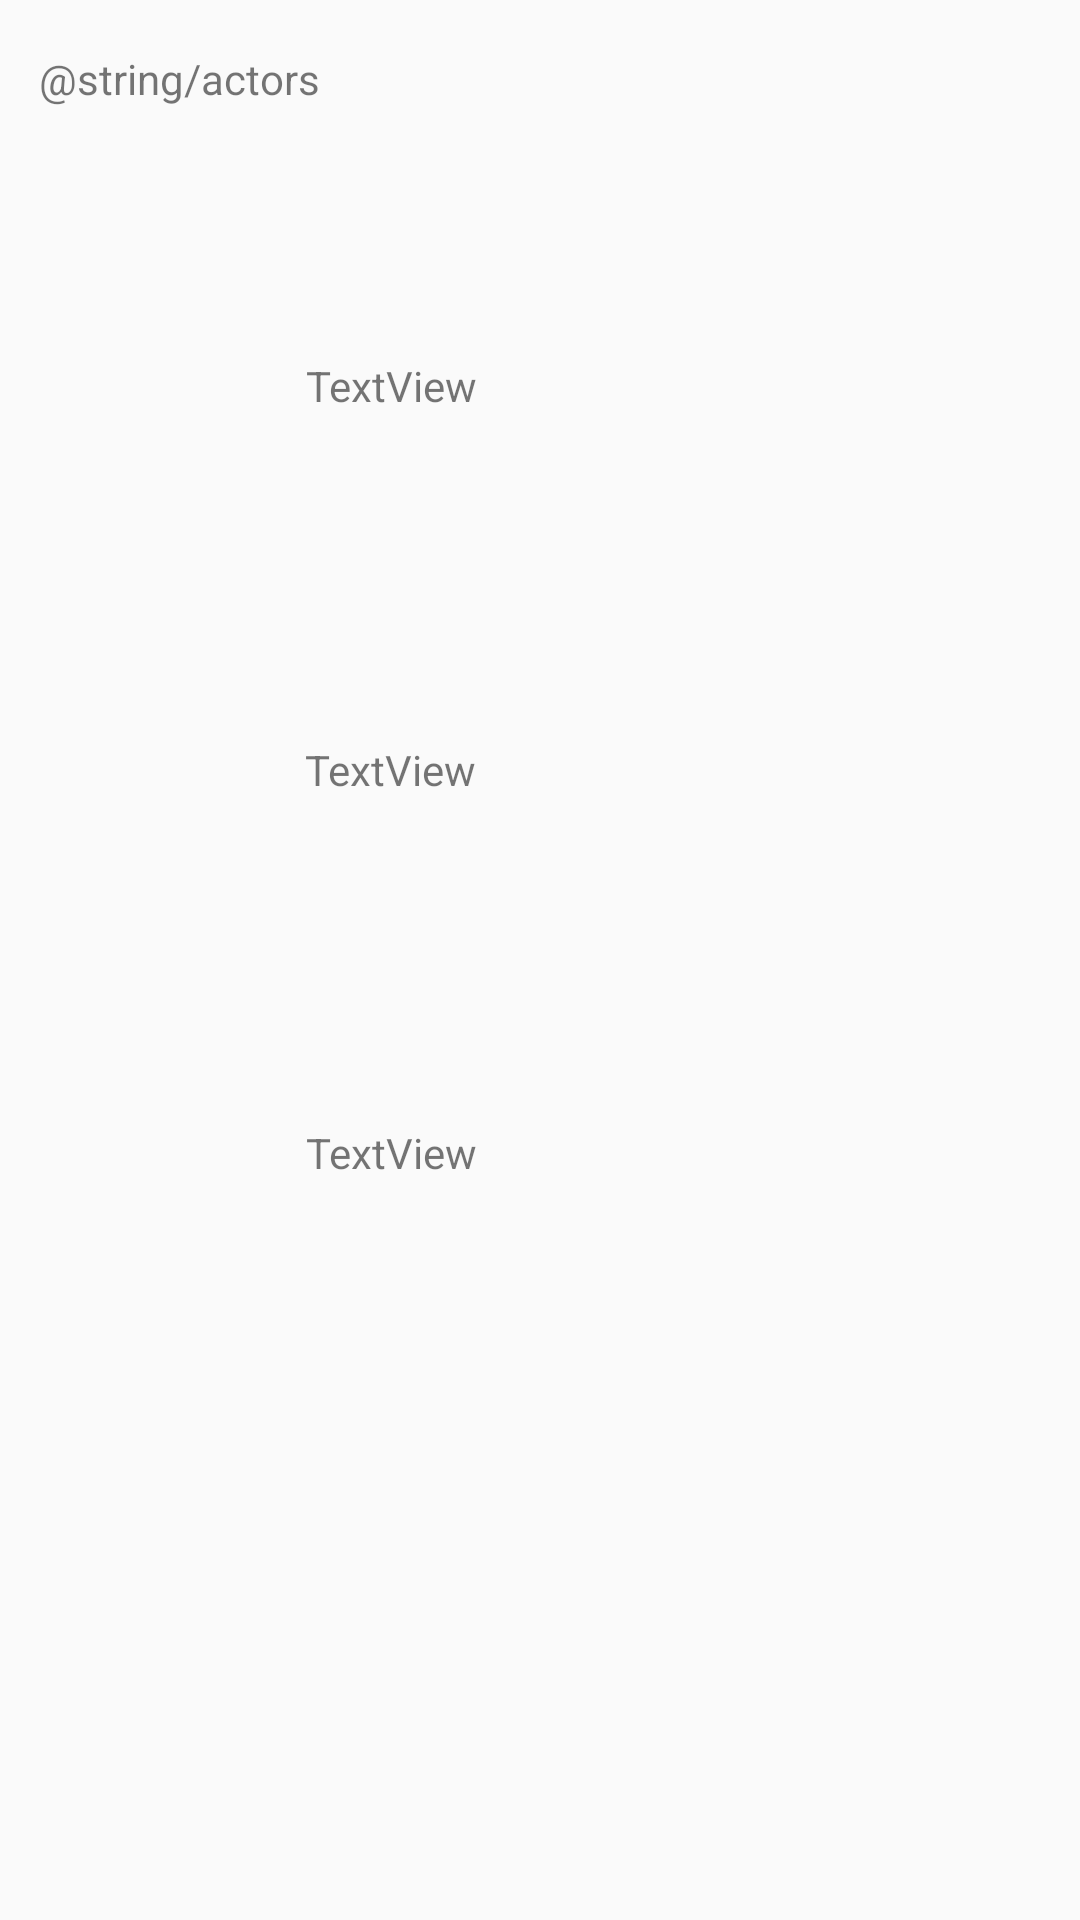

Here is an Android app screen rendered from its layout file. Give the layout XML and the strings, colors and styles it references.
<!-- AndroidManifest.xml: application theme AppTheme -->
<!-- res/layout/actor_fragment_layout.xml -->
<?xml version="1.0" encoding="utf-8"?>
<android.support.constraint.ConstraintLayout xmlns:android="http://schemas.android.com/apk/res/android"
    xmlns:app="http://schemas.android.com/apk/res-auto"
    xmlns:tools="http://schemas.android.com/tools"
    android:orientation="vertical" android:layout_width="match_parent"
    android:layout_height="match_parent">

    <android.support.constraint.Guideline
        android:layout_width="wrap_content"
        android:layout_height="wrap_content"
        android:id="@+id/guideline9"
        android:orientation="vertical"
        app:layout_constraintGuide_percent="0.2" />

    <android.support.constraint.Guideline
        android:layout_width="wrap_content"
        android:layout_height="wrap_content"
        android:id="@+id/guideline11"
        android:orientation="horizontal"
        app:layout_constraintGuide_percent="0.3" />

    <android.support.constraint.Guideline
        android:layout_width="wrap_content"
        android:layout_height="wrap_content"
        android:id="@+id/guideline12"
        android:orientation="horizontal"
        app:layout_constraintGuide_percent="0.5" />

    <ImageView
        android:id="@+id/imageView7"
        android:layout_width="0dp"
        android:layout_height="0dp"
        android:layout_marginBottom="0dp"
        android:layout_marginLeft="0dp"
        android:layout_marginRight="0dp"
        android:layout_marginTop="8dp"
        app:layout_constraintBottom_toTopOf="@+id/guideline11"
        app:layout_constraintLeft_toLeftOf="parent"
        app:layout_constraintRight_toLeftOf="@+id/guideline9"
        app:srcCompat="@mipmap/ic_launcher"
        app:layout_constraintHorizontal_bias="0.0"
        app:layout_constraintVertical_bias="0.0"
        app:layout_constraintTop_toTopOf="@+id/guideline10" />

    <ImageView
        android:id="@+id/imageView8"
        android:layout_width="0dp"
        android:layout_height="0dp"
        android:layout_marginBottom="0dp"
        android:layout_marginLeft="0dp"
        android:layout_marginRight="0dp"
        android:layout_marginTop="0dp"
        app:layout_constraintBottom_toTopOf="@+id/guideline12"
        app:layout_constraintLeft_toLeftOf="parent"
        app:layout_constraintRight_toLeftOf="@+id/guideline9"
        app:layout_constraintTop_toBottomOf="@+id/imageView7"
        app:srcCompat="@mipmap/ic_launcher" />

    <ImageView
        android:id="@+id/imageView9"
        android:layout_width="0dp"
        android:layout_height="0dp"
        android:layout_marginBottom="0dp"
        android:layout_marginLeft="0dp"
        android:layout_marginRight="0dp"
        android:layout_marginTop="0dp"
        app:layout_constraintLeft_toLeftOf="parent"
        app:layout_constraintRight_toLeftOf="@+id/guideline9"
        app:layout_constraintTop_toBottomOf="@+id/imageView8"
        app:srcCompat="@mipmap/ic_launcher"
        app:layout_constraintHorizontal_bias="0.0"
        app:layout_constraintVertical_bias="1.0"
        app:layout_constraintBottom_toTopOf="@+id/guideline7" />

    <TextView
        android:id="@+id/textView"
        android:layout_width="wrap_content"
        android:layout_height="wrap_content"
        android:text="TextView"
        android:layout_marginTop="8dp"
        android:layout_marginBottom="8dp"
        app:layout_constraintBottom_toTopOf="@+id/guideline11"
        app:layout_constraintLeft_toRightOf="@+id/imageView7"
        android:layout_marginLeft="8dp"
        android:layout_marginRight="8dp"
        app:layout_constraintVertical_bias="0.536"
        app:layout_constraintRight_toRightOf="parent"
        app:layout_constraintHorizontal_bias="0.103"
        app:layout_constraintTop_toTopOf="@+id/guideline10" />

    <TextView
        android:id="@+id/textView2"
        android:layout_width="wrap_content"
        android:layout_height="wrap_content"
        android:text="TextView"
        app:layout_constraintTop_toTopOf="@+id/guideline11"
        android:layout_marginTop="8dp"
        app:layout_constraintLeft_toRightOf="@+id/imageView8"
        android:layout_marginLeft="8dp"
        android:layout_marginBottom="8dp"
        app:layout_constraintBottom_toTopOf="@+id/guideline12"
        android:layout_marginRight="8dp"
        app:layout_constraintRight_toRightOf="parent"
        app:layout_constraintHorizontal_bias="0.1"
        app:layout_constraintVertical_bias="0.507" />

    <TextView
        android:id="@+id/textView3"
        android:layout_width="wrap_content"
        android:layout_height="wrap_content"
        android:text="TextView"
        app:layout_constraintTop_toTopOf="@+id/guideline12"
        android:layout_marginTop="8dp"
        app:layout_constraintLeft_toRightOf="@+id/imageView9"
        android:layout_marginLeft="8dp"
        android:layout_marginRight="8dp"
        app:layout_constraintRight_toRightOf="parent"
        app:layout_constraintHorizontal_bias="0.103"
        android:layout_marginBottom="8dp"
        app:layout_constraintBottom_toTopOf="@+id/guideline7" />

    <android.support.constraint.Guideline
        android:layout_width="wrap_content"
        android:layout_height="wrap_content"
        android:id="@+id/guideline7"
        android:orientation="horizontal"
        app:layout_constraintGuide_percent="0.7" />

    <TextView
        android:id="@+id/textView4"
        android:layout_width="wrap_content"
        android:layout_height="wrap_content"
        android:text="@string/actors"
        app:layout_constraintTop_toTopOf="parent"
        android:layout_marginTop="8dp"
        android:layout_marginStart="0dp"
        app:layout_constraintLeft_toLeftOf="parent"
        android:layout_marginEnd="8dp"
        app:layout_constraintRight_toRightOf="parent"
        app:layout_constraintHorizontal_bias="0.05"
        android:layout_marginBottom="8dp"
        app:layout_constraintBottom_toTopOf="@+id/guideline10"
        app:layout_constraintVertical_bias="0.384" />

    <android.support.constraint.Guideline
        android:layout_width="wrap_content"
        android:layout_height="wrap_content"
        android:id="@+id/guideline10"
        android:orientation="horizontal"
        app:layout_constraintGuide_percent="0.09" />
</android.support.constraint.ConstraintLayout>
<!-- resources referenced by this layout -->
<resources>
  <style parent="Theme.AppCompat.Light.DarkActionBar" name="AppTheme">
          
          <item name="colorPrimary">@color/colorPrimary</item>
          <item name="colorPrimaryDark">@color/colorPrimaryDark</item>
          <item name="colorAccent">@color/colorAccent</item>
      </style>
  <!-- not gathered from this repository: default colours our renderer supplied (Android Studio template values) -->
  <color name="colorPrimary">#FF6200EE</color>
  <color name="colorPrimaryDark">#FF3700B3</color>
  <color name="colorAccent">#FF03DAC5</color>
</resources>
